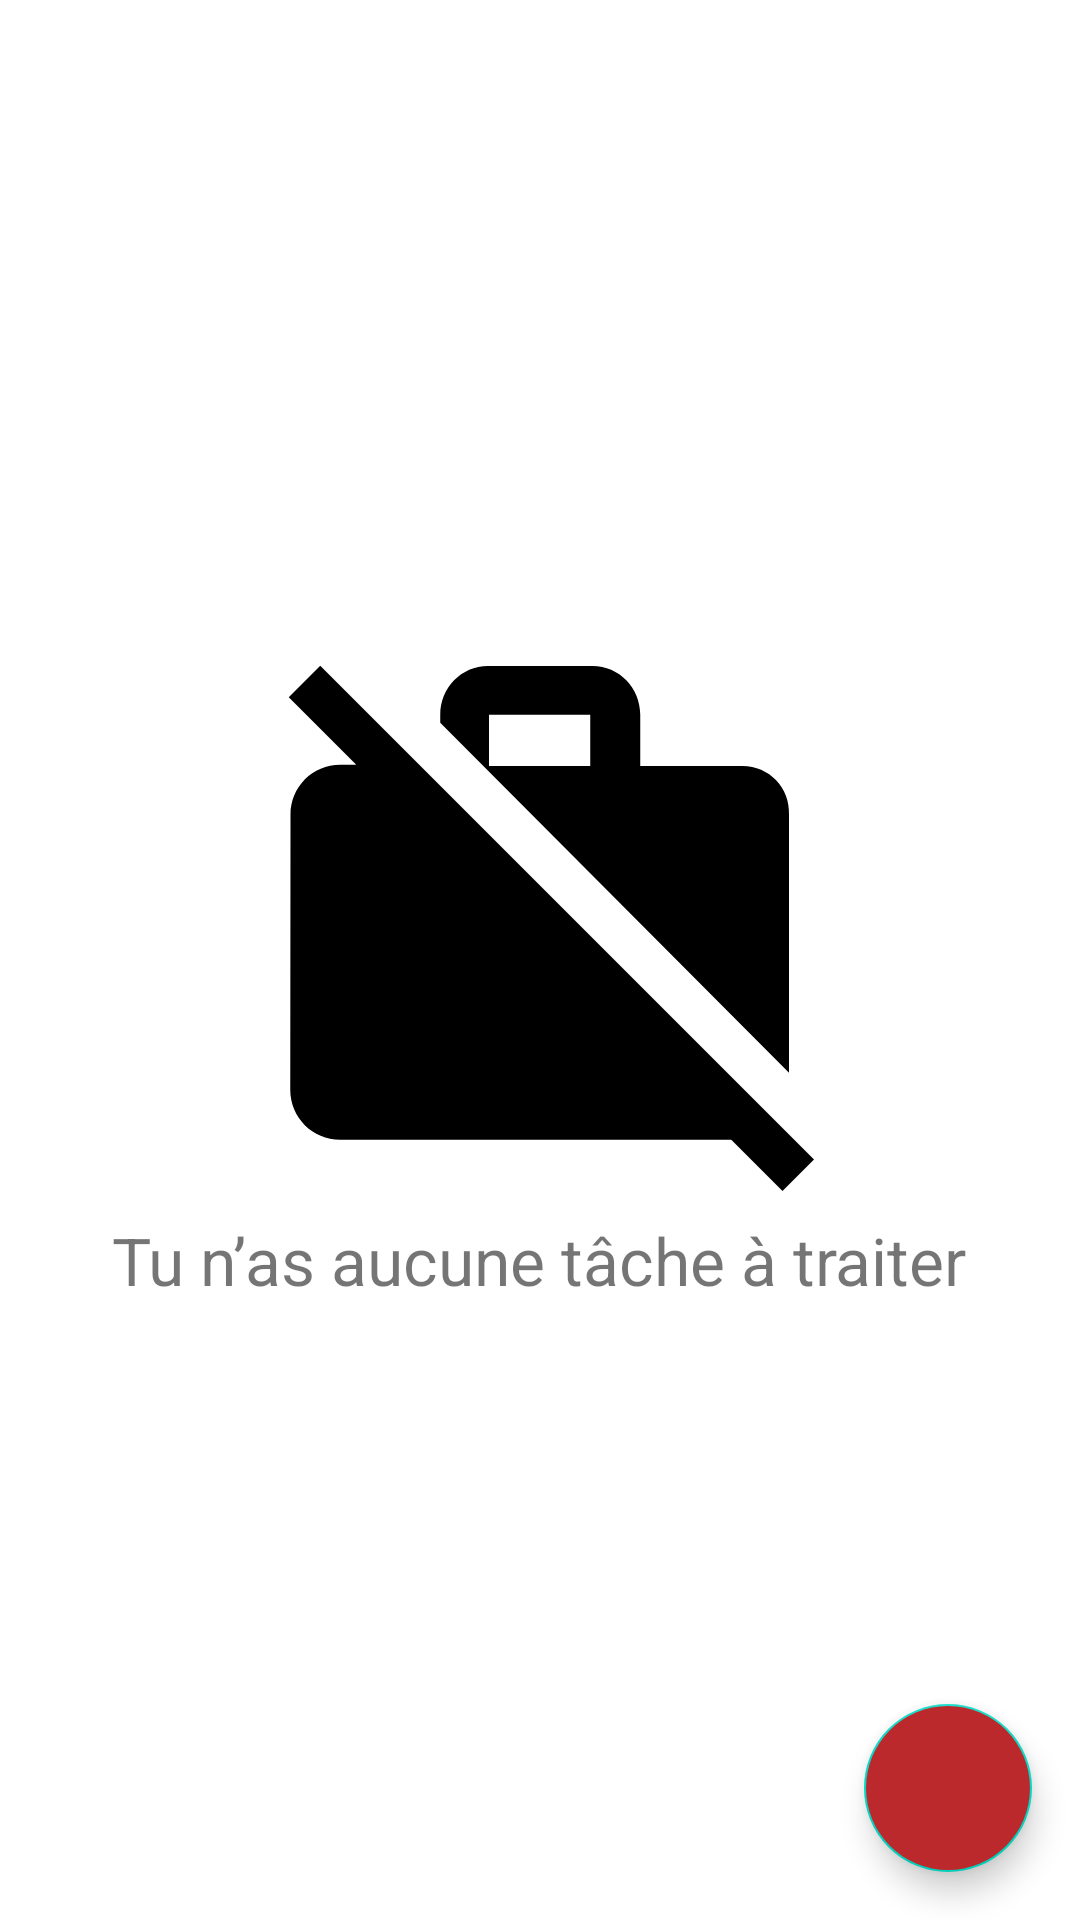

The Android layout XML behind this screen, and the referenced resources:
<!-- AndroidManifest.xml: application theme Theme.TodocApp -->
<!-- res/layout/activity_main.xml -->
<?xml version="1.0" encoding="utf-8"?>
<RelativeLayout xmlns:android="http://schemas.android.com/apk/res/android"
    xmlns:app="http://schemas.android.com/apk/res-auto"
    android:layout_width="match_parent"
    xmlns:tools="http://schemas.android.com/tools"
    android:layout_height="match_parent">

    <TextView
        android:id="@+id/lbl_no_task"
        android:layout_width="wrap_content"
        android:layout_height="wrap_content"
        android:layout_centerInParent="true"
        android:drawableTop="@drawable/ic_work_off"
        android:gravity="center_horizontal"
        android:text="@string/no_task"
        android:textSize="22sp"
        tools:visibility="gone" />

    <androidx.recyclerview.widget.RecyclerView
        android:id="@+id/list_tasks"
        android:layout_width="match_parent"
        android:layout_height="match_parent"
        android:clipToPadding="false"
        android:paddingBottom="88dp"
        tools:itemCount="5"
        tools:listitem="@layout/item_task" />

    <com.google.android.material.floatingactionbutton.FloatingActionButton
        android:id="@+id/fab_add_task"
        android:layout_width="56dp"
        android:layout_height="56dp"
        android:layout_alignParentEnd="true"
        android:layout_alignParentBottom="true"
        android:layout_marginEnd="16dp"
        android:layout_marginBottom="16dp"
        android:contentDescription="@string/add_task"
        app:srcCompat="@drawable/ic_add"
        app:tint="@color/white"
        android:layout_alignParentRight="true"
        android:layout_marginRight="16dp"
        android:backgroundTint="@color/colorAccent"/>
</RelativeLayout>
<!-- res/layout/item_task.xml (included above) -->
<?xml version="1.0" encoding="utf-8"?>
<RelativeLayout xmlns:android="http://schemas.android.com/apk/res/android"
    xmlns:app="http://schemas.android.com/apk/res-auto"
    xmlns:tools="http://schemas.android.com/tools"
    android:layout_width="match_parent"
    android:layout_height="wrap_content">

    <androidx.appcompat.widget.AppCompatImageView
        android:id="@+id/img_project"
        android:layout_width="48dp"
        android:layout_height="48dp"
        android:layout_alignParentStart="true"
        android:layout_centerVertical="true"
        android:layout_marginStart="16dp"
        android:layout_marginTop="8dp"
        android:layout_marginEnd="16dp"
        android:layout_marginBottom="8dp"
        android:src="@drawable/bkg_oval"
        tools:tint="@color/purple_200"
        android:layout_alignParentLeft="true" />


    <androidx.appcompat.widget.AppCompatImageButton
        android:id="@+id/img_delete"
        android:layout_width="48dp"
        android:layout_height="48dp"
        android:layout_alignParentEnd="true"
        android:layout_centerVertical="true"
        android:layout_marginStart="16dp"
        android:layout_marginTop="8dp"
        android:layout_marginEnd="16dp"
        android:layout_marginBottom="8dp"
        android:src="@drawable/ic_delete"
        android:background="@android:color/transparent"
        app:tint="#DE000000"
        android:layout_alignParentRight="true" />

    <LinearLayout
        android:layout_width="wrap_content"
        android:layout_height="wrap_content"
        android:layout_centerVertical="true"
        android:layout_toStartOf="@+id/img_delete"
        android:layout_toEndOf="@+id/img_project"
        android:orientation="vertical"
        android:layout_toLeftOf="@+id/img_delete"
        android:layout_toRightOf="@+id/img_project">

        <TextView
            android:id="@+id/lbl_task_name"
            android:layout_width="match_parent"
            android:layout_height="wrap_content"
            android:layout_marginTop="8dp"
            android:ellipsize="end"
            android:lines="1"
            android:textStyle="bold"
            android:textSize="16sp"
            tools:text="@string/task_name" />

        <TextView
            android:id="@+id/lbl_project_name"
            android:layout_width="match_parent"
            android:layout_height="wrap_content"
            android:layout_marginBottom="8dp"
            android:ellipsize="end"
            android:textSize="16sp"
            android:lines="1"
            tools:text="@string/project_name" />
    </LinearLayout>
</RelativeLayout>
<!-- resources referenced by this layout -->
<resources>
  <color name="colorAccent">#bb292c</color>
  <color name="purple_200">#FFBB86FC</color>
  <color name="white">#FFFFFFFF</color>
  <!-- drawable ic_work_off (drawable) -->
  <vector xmlns:android="http://schemas.android.com/apk/res/android"
      android:width="200dp"
      android:height="200dp"
      android:viewportWidth="24"
      android:viewportHeight="24">
      <path
          android:fillColor="#FF000000"
          android:pathData="M23,21.74l-1.46,-1.46L7.21,5.95 3.25,1.99 1.99,3.25l2.7,2.7h-0.64c-1.11,0 -1.99,0.89 -1.99,2l-0.01,11c0,1.11 0.89,2 2,2h15.64L21.74,23 23,21.74zM22,7.95c0.05,-1.11 -0.84,-2 -1.95,-1.95h-4V3.95c0,-1.11 -0.89,-2 -2,-1.95h-4c-1.11,-0.05 -2,0.84 -2,1.95v0.32l13.95,14V7.95zM14.05,6H10V3.95h4.05V6z" />
  </vector>
  <string name="add_task">Ajouter une tâche</string>
  <string name="no_task">Tu n’as aucune tâche à traiter</string>
  <string name="project_name">Projet Tartampion</string>
  <string name="task_name">Ajouter un tâche à ma liste</string>
  <style name="Theme.TodocApp" parent="Theme.MaterialComponents.DayNight.DarkActionBar">
          
          <item name="colorPrimary">@color/purple_500</item>
          <item name="colorPrimaryVariant">@color/purple_700</item>
          <item name="colorOnPrimary">@color/white</item>
          
          <item name="colorSecondary">@color/teal_200</item>
          <item name="colorSecondaryVariant">@color/teal_700</item>
          <item name="colorOnSecondary">@color/black</item>
          
          <item name="android:statusBarColor" tools:targetApi="l">?attr/colorPrimaryVariant</item>
          
      </style>
  <color name="purple_500">#FF6200EE</color>
  <color name="purple_700">#FF3700B3</color>
  <color name="teal_200">#FF03DAC5</color>
  <color name="teal_700">#FF018786</color>
  <color name="black">#FF000000</color>
</resources>
